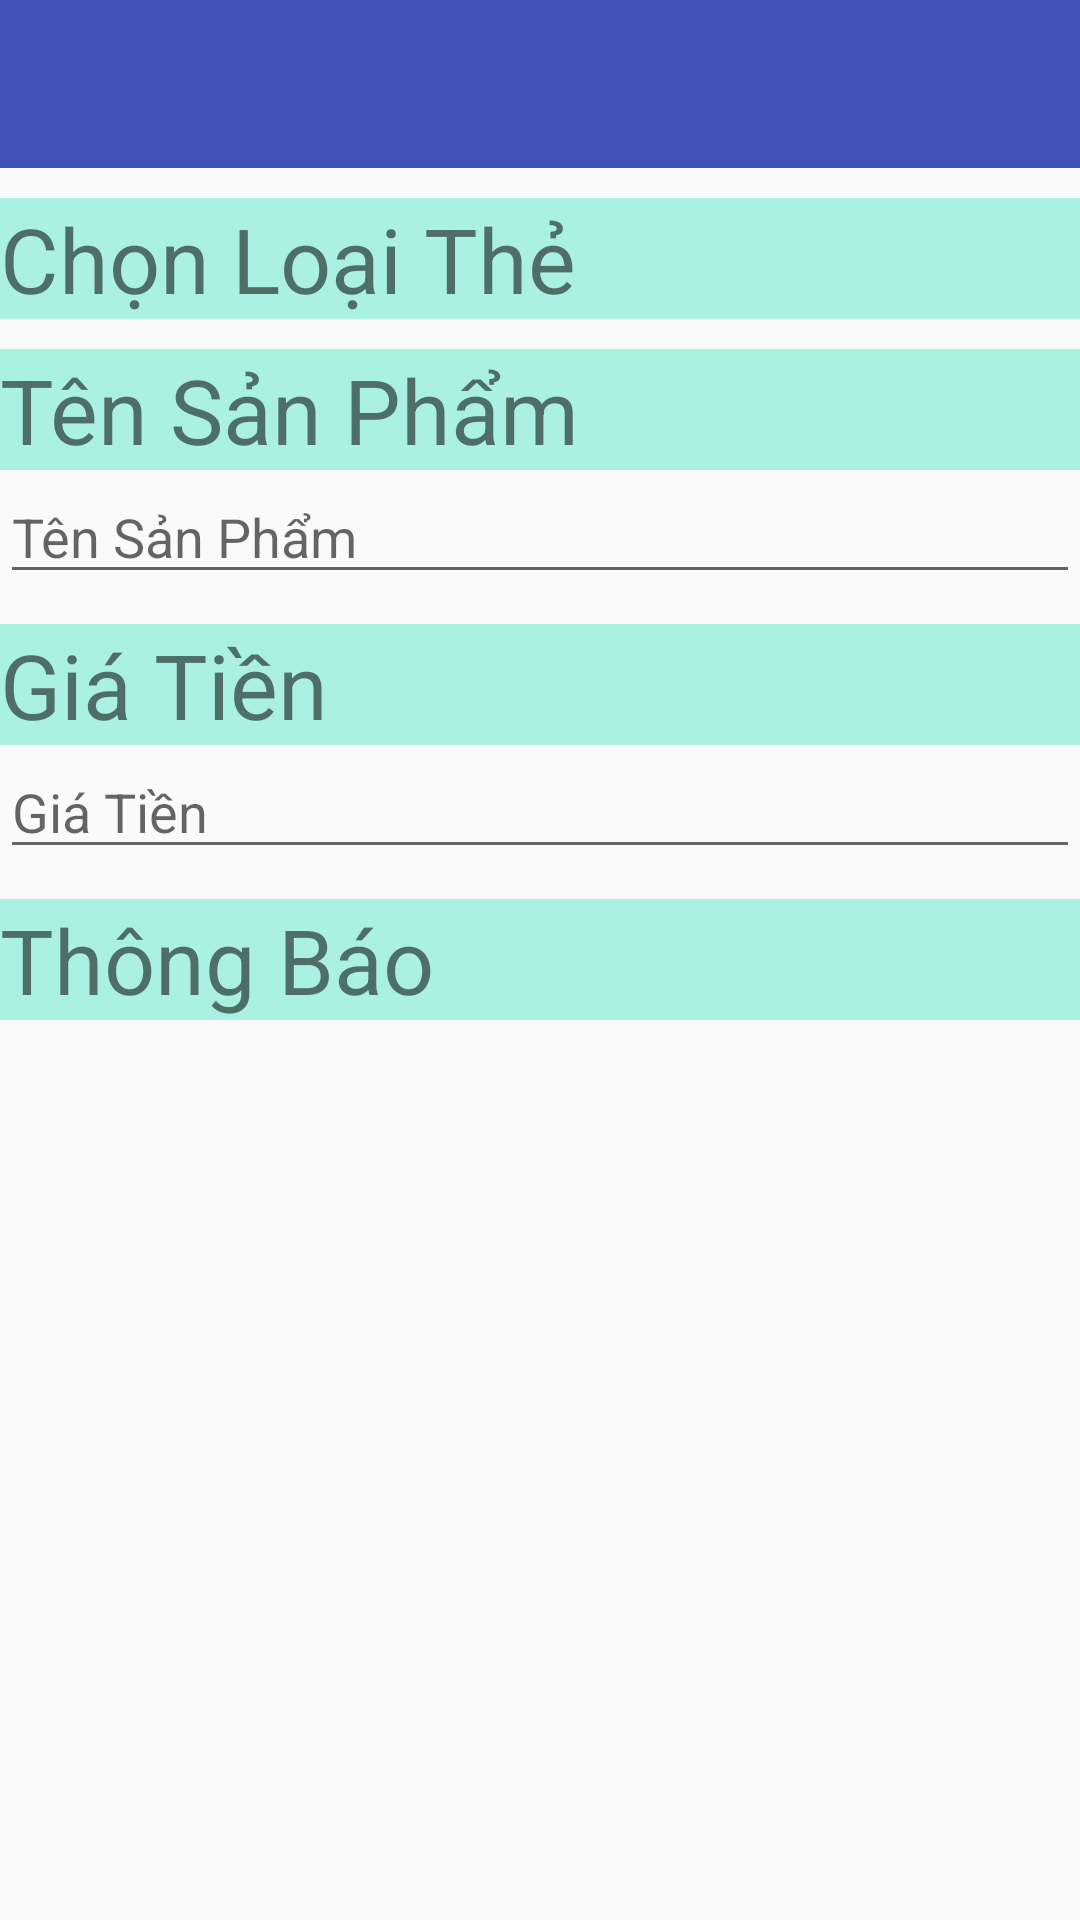

Reconstruct the res/layout file that produces this screen, plus the resources it refers to.
<!-- AndroidManifest.xml: application theme AppTheme -->
<!-- res/layout/activity_writer.xml -->
<?xml version="1.0" encoding="utf-8"?>
<LinearLayout xmlns:android="http://schemas.android.com/apk/res/android"
    xmlns:app="http://schemas.android.com/apk/res-auto"
    xmlns:tools="http://schemas.android.com/tools"
    android:orientation="vertical"
    android:layout_width="match_parent"
    android:layout_height="match_parent"
    android:fitsSystemWindows="true"
    tools:context="com.example.tin.rfidreaderuhf.Writer">

    <android.support.design.widget.AppBarLayout
        android:layout_width="match_parent"
        android:layout_height="wrap_content"
        android:theme="@style/AppTheme.AppBarOverlay">

        <android.support.v7.widget.Toolbar
            android:id="@+id/toolbar"
            android:layout_width="match_parent"
            android:layout_height="?attr/actionBarSize"
            android:background="?attr/colorPrimary"
            app:popupTheme="@style/AppTheme.PopupOverlay" />

    </android.support.design.widget.AppBarLayout>

    <TextView
        android:layout_width="fill_parent"
        android:layout_height="wrap_content"
        android:layout_marginTop="10dip"
        android:text="@string/choose_kind_of"
        android:textSize="30dp"
        android:background="#aaf1e2"
        />

    <Spinner
        android:layout_width="match_parent"
        android:layout_height="wrap_content"
        android:prompt="@string/choose_kind_of"
        android:textColor="@android:color/black"
        android:textSize="20dp"
        android:background="@drawable/cellborder"
        android:id="@+id/cb_loai_card">
    </Spinner>

    <TextView
        android:layout_width="fill_parent"
        android:layout_height="wrap_content"
        android:layout_marginTop="10dip"
        android:text="@string/product_name"
        android:textSize="30dp"
        android:background="#aaf1e2"
        />

    <EditText
        android:id="@+id/txt_name"
        android:layout_width="match_parent"
        android:layout_height="wrap_content"
        android:hint="@string/product_name" />

    <TextView
        android:layout_width="fill_parent"
        android:layout_height="wrap_content"
        android:layout_marginTop="10dip"
        android:text="@string/price"
        android:textSize="30dp"
        android:background="#aaf1e2"
        />

    <EditText
        android:id="@+id/txt_sprice"
        android:layout_width="match_parent"
        android:layout_height="wrap_content"
        android:hint="@string/price"
        android:numeric="decimal"/>

    <TextView
        android:layout_width="fill_parent"
        android:layout_height="wrap_content"
        android:layout_marginTop="10dip"
        android:text="@string/notify"
        android:textSize="30dp"
        android:background="#aaf1e2"
        />

    <TextView
        android:layout_width="fill_parent"
        android:layout_height="wrap_content"
        android:layout_marginTop="10dip"
        android:textSize="20dp"
        android:id="@+id/lbl_notify"
        />

</LinearLayout>
<!-- resources referenced by this layout -->
<resources>
  <!-- drawable cellborder (drawable) -->
  <?xml version="1.0" encoding="utf-8"?>
  <shape
      xmlns:android="http://schemas.android.com/apk/res/android"
      android:shape="rectangle"
      >
      
      <stroke android:width="0.2dp" android:color="#ffffff"
          />
      <padding android:left="0dp" android:top="0dp"
          android:right="0dp" android:bottom="0dp" />
  </shape>
  <string name="choose_kind_of">Chọn Loại Thẻ</string>
  <string name="notify">Thông Báo</string>
  <string name="price">Giá Tiền</string>
  <string name="product_name">Tên Sản Phẩm</string>
  <style name="AppTheme.AppBarOverlay" parent="ThemeOverlay.AppCompat.Dark.ActionBar" />
  <style name="AppTheme.PopupOverlay" parent="ThemeOverlay.AppCompat.Light" />
  <style name="AppTheme" parent="Theme.AppCompat.Light.DarkActionBar">
          
          <item name="colorPrimary">@color/colorPrimary</item>
          <item name="colorPrimaryDark">@color/colorPrimaryDark</item>
          <item name="colorAccent">@color/colorAccent</item>
      </style>
  <color name="colorPrimary">#3F51B5</color>
  <color name="colorPrimaryDark">#303F9F</color>
  <color name="colorAccent">#FF4081</color>
</resources>
